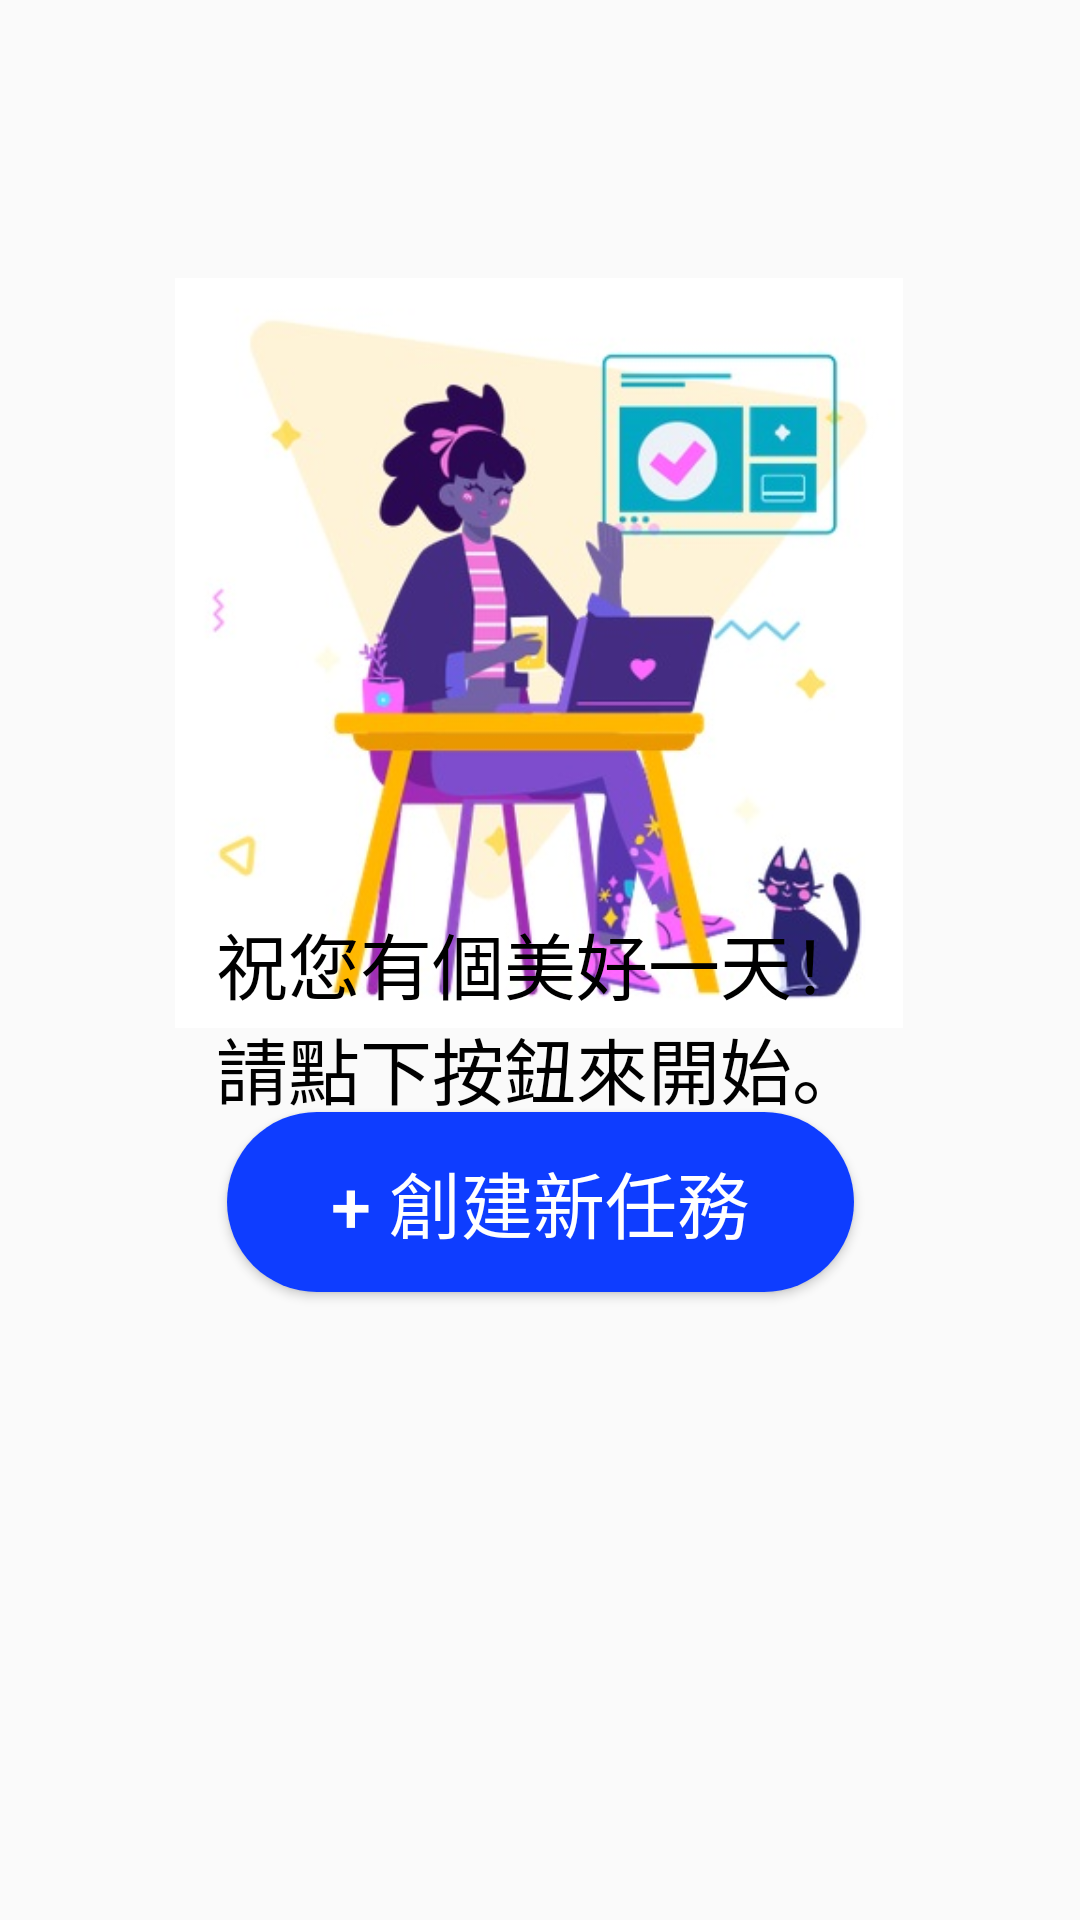

Android layout source for this screen:
<!-- AndroidManifest.xml: application theme Theme.MindIt -->
<!-- res/layout/activity_welcome_page.xml -->
<?xml version="1.0" encoding="utf-8"?>
<androidx.constraintlayout.widget.ConstraintLayout xmlns:android="http://schemas.android.com/apk/res/android"
    xmlns:app="http://schemas.android.com/apk/res-auto"
    xmlns:tools="http://schemas.android.com/tools"
    android:layout_width="match_parent"
    android:layout_height="match_parent"
    tools:context=".Welcome_Page">

    <ImageView
        android:id="@+id/imageView"
        android:layout_width="250dp"
        android:layout_height="250dp"
        android:contentDescription="@string/welcome_page_imageview_description"
        app:layout_constraintBottom_toBottomOf="parent"
        app:layout_constraintEnd_toEndOf="parent"
        app:layout_constraintHorizontal_bias="0.496"
        app:layout_constraintStart_toStartOf="parent"
        app:layout_constraintTop_toTopOf="parent"
        app:layout_constraintVertical_bias="0.238"
        app:srcCompat="@drawable/dayflow_work_from_home" />

    <TextView
        android:id="@+id/welcome_message"
        android:layout_width="231dp"
        android:layout_height="70dp"
        android:text="@string/ch_tw_welcome_page_textview_message"
        android:textAlignment="center"
        android:textColor="#000000"
        android:textSize="24sp"
        app:layout_constraintBottom_toBottomOf="parent"
        app:layout_constraintEnd_toEndOf="parent"
        app:layout_constraintStart_toStartOf="parent"
        app:layout_constraintTop_toTopOf="parent"
        app:layout_constraintVertical_bias="0.532" />

    <Button
        android:id="@+id/welcome_page_beginBtn"
        android:layout_width="209dp"
        android:layout_height="60dp"
        android:text="@string/ch_tw_welcome_page_button_text"
        android:textColor="@color/white"
        android:textSize="24sp"
        android:background="@drawable/rounded_button"
        app:layout_constraintBottom_toBottomOf="parent"
        app:layout_constraintEnd_toEndOf="parent"
        app:layout_constraintStart_toStartOf="parent"
        app:layout_constraintTop_toTopOf="parent"
        app:layout_constraintVertical_bias="0.639" />
</androidx.constraintlayout.widget.ConstraintLayout>
<!-- resources referenced by this layout -->
<resources>
  <color name="white">#FFFFFFFF</color>
  <!-- drawable dayflow_work_from_home: jpg bitmap (drawable-v24, 37468 bytes) -->
  <!-- drawable rounded_button (drawable) -->
  <?xml version="1.0" encoding="utf-8"?>
  <shape xmlns:android="http://schemas.android.com/apk/res/android"
      android:shape="rectangle"
      android:padding="10dp">
  
      <solid
          android:color="@color/blue_300" />
      <corners
          android:bottomRightRadius="30dp"
          android:bottomLeftRadius="30dp"
          android:topLeftRadius="30dp"
          android:topRightRadius="30dp" />
  </shape>
  <string name="ch_tw_welcome_page_button_text">+ 創建新任務</string>
  <string name="ch_tw_welcome_page_textview_message">祝您有個美好一天！請點下按鈕來開始。</string>
  <string name="welcome_page_imageview_description">Welcome Image</string>
  <style name="Theme.MindIt" parent="Theme.MaterialComponents.DayNight.NoActionBar.Bridge">
          
          <item name="colorPrimary">@color/non_active_element_bright</item>
          <item name="colorPrimaryVariant">@color/white</item>
          <item name="colorOnPrimary">@color/black</item>
          
          <item name="colorSecondary">@color/non_active_element_bright</item>
          <item name="colorSecondaryVariant">@color/black</item>
          <item name="colorOnSecondary">@color/black</item>
          
          <item name="android:statusBarColor" tools:targetApi="l">?attr/colorPrimaryVariant</item>
          
      </style>
  <color name="blue_300">#0E3DFF</color>
  <color name="non_active_element_bright">#E7E7E7</color>
  <color name="black">#FF000000</color>
</resources>
